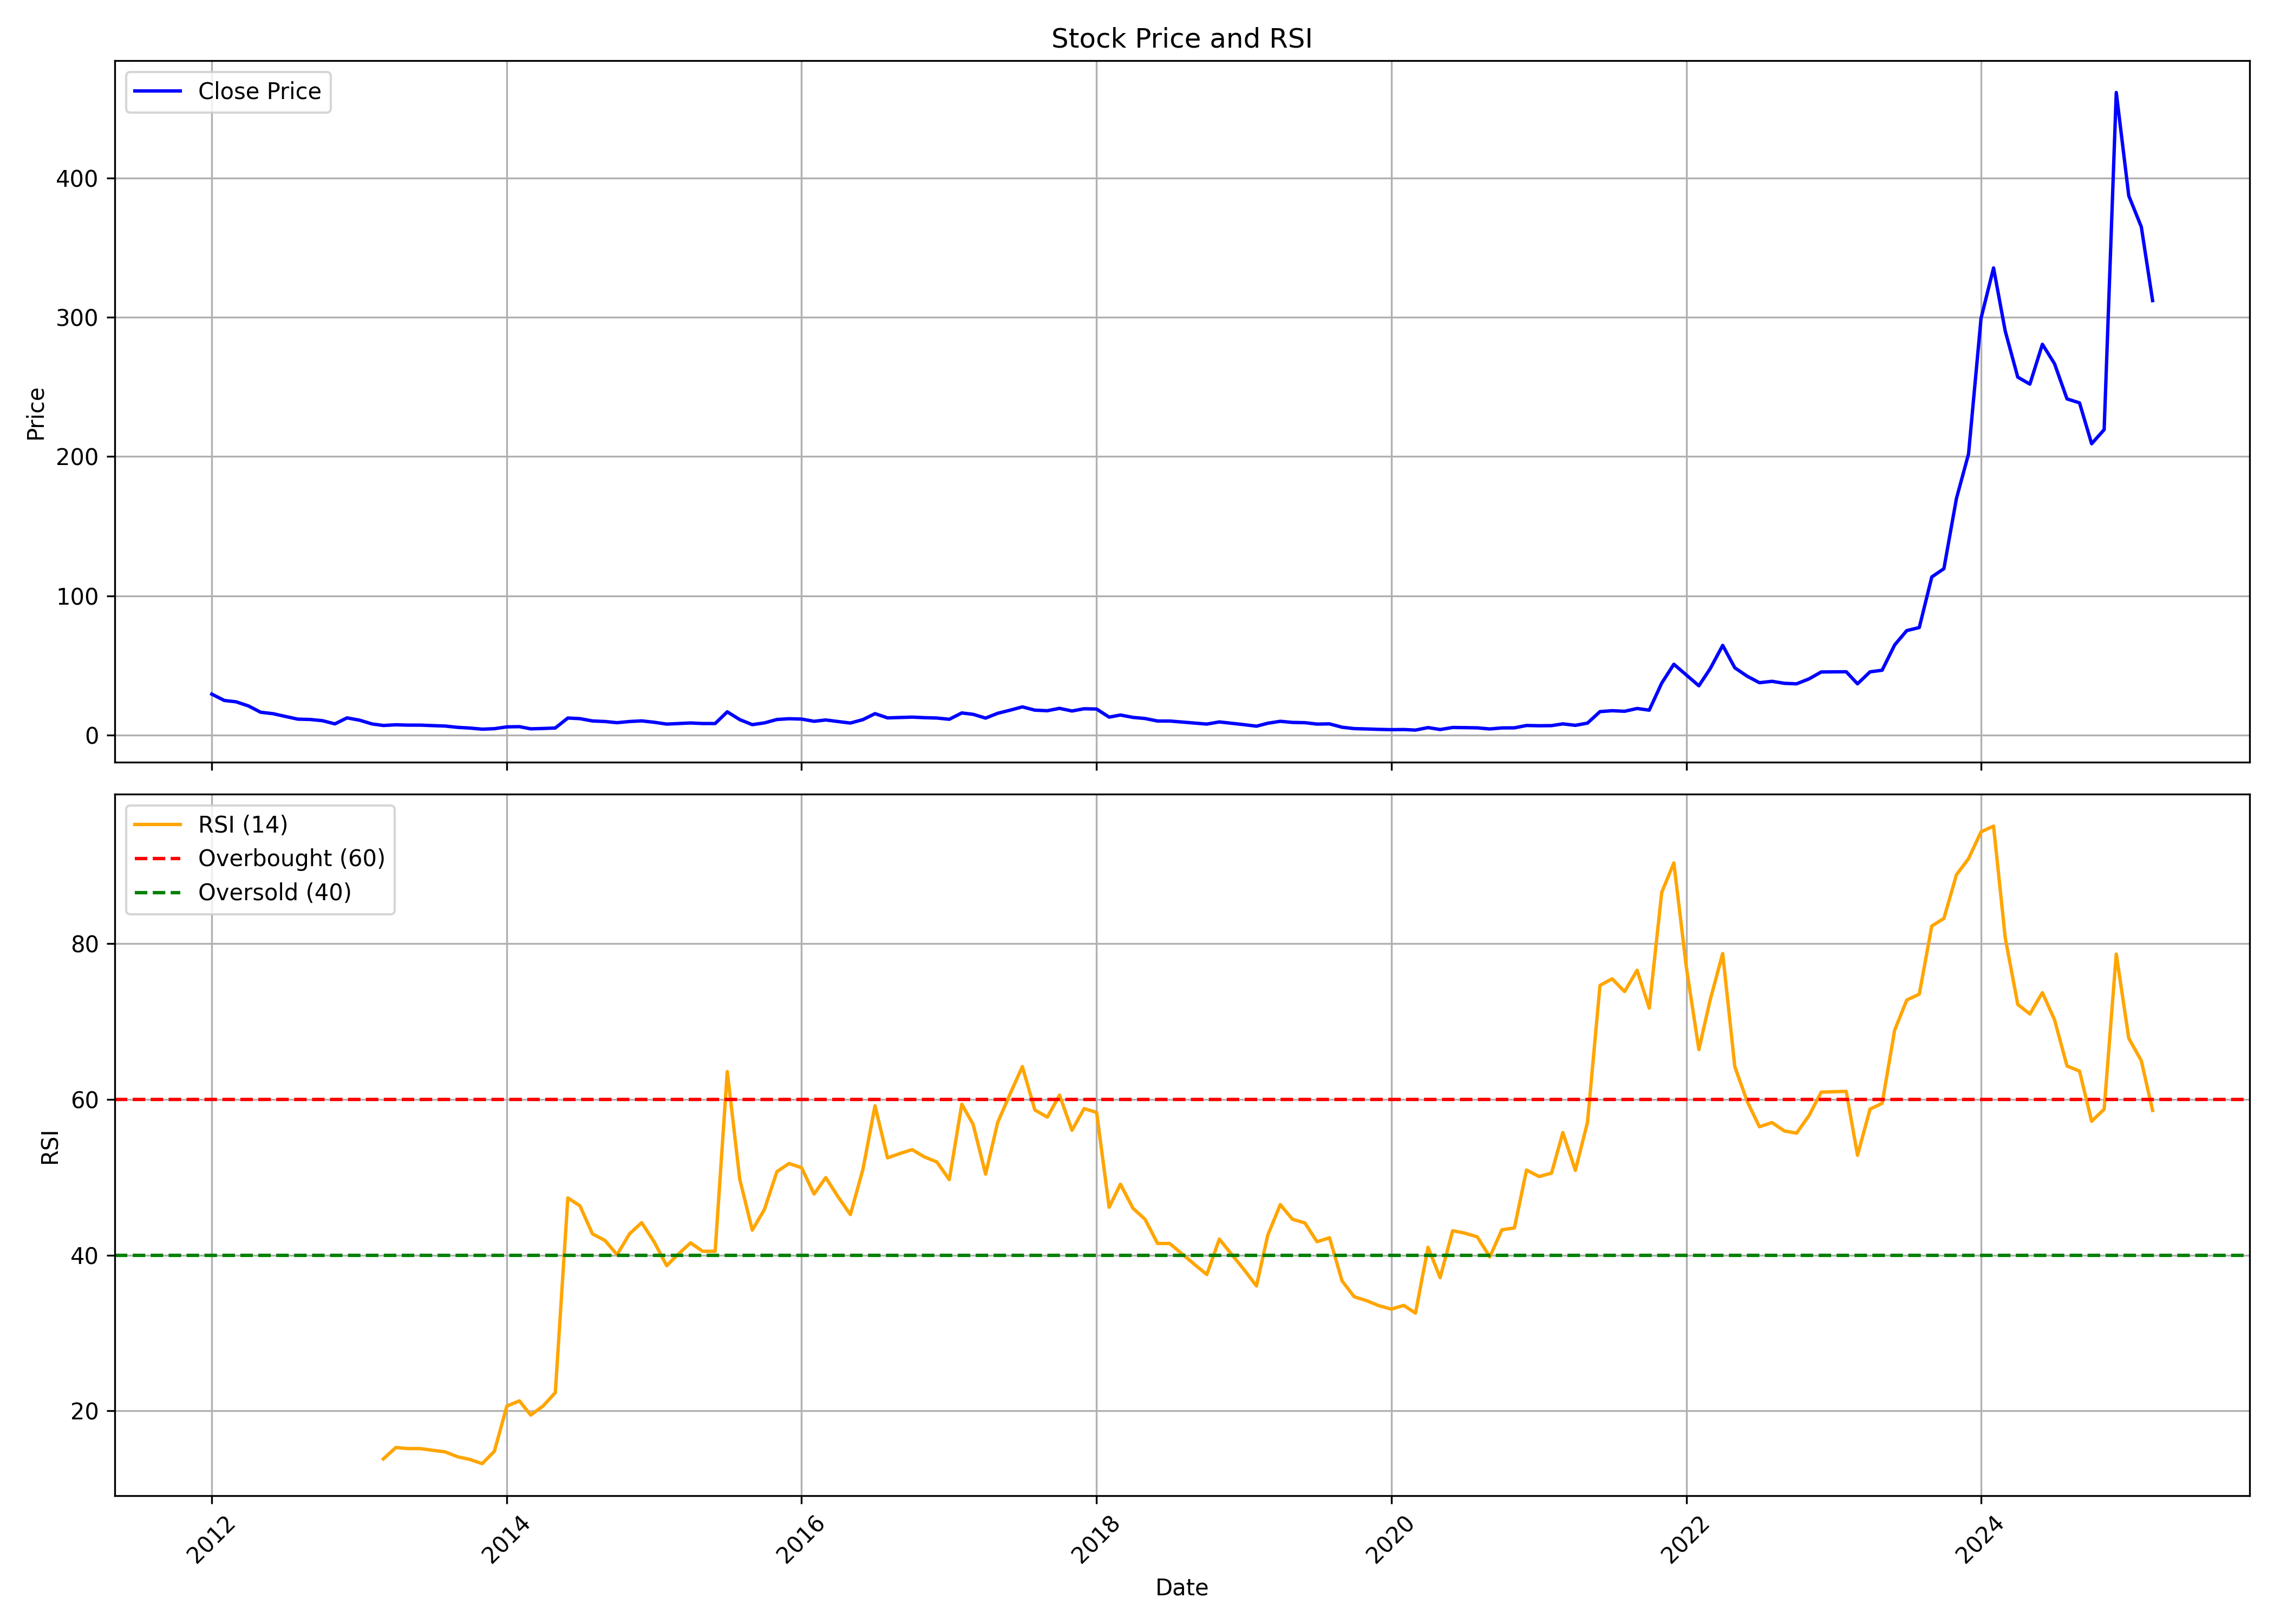

The file beside this chart, header and first rows:
, date, symbol, open, high, low, close, volume, rsi
0, 2012-01-01, THOMASCOTT, 34.8, 34.8, 25.5, 29.5, 3386, 
1, 2012-02-01, THOMASCOTT, 29.5, 34.25, 23.15, 24.95, 20983, 
2, 2012-03-01, THOMASCOTT, 24.0, 28.0, 19.1, 24.0, 31703, 
3, 2012-04-01, THOMASCOTT, 23.1, 25.0, 17.4, 21.0, 26853, 
4, 2012-05-01, THOMASCOTT, 22.25, 22.65, 15.65, 16.5, 8004, 
5, 2012-06-01, THOMASCOTT, 16.5, 18.25, 12.6, 15.45, 38194, 
6, 2012-07-01, THOMASCOTT, 15.05, 18.95, 13.1, 13.5, 18863, 
7, 2012-08-01, THOMASCOTT, 13.05, 13.85, 11.0, 11.55, 4760, 
8, 2012-09-01, THOMASCOTT, 11.1, 14.95, 11.05, 11.3, 6958, 
9, 2012-10-01, THOMASCOTT, 11.05, 12.3, 10.2, 10.45, 14673, 
10, 2012-11-01, THOMASCOTT, 10.5, 11.0, 7.75, 8.15, 18243, 
11, 2012-12-01, THOMASCOTT, 8.55, 12.45, 7.55, 12.45, 49289, 
12, 2013-01-01, THOMASCOTT, 13.05, 16.5, 10.8, 10.8, 26944, 
13, 2013-02-01, THOMASCOTT, 10.35, 10.9, 8.0, 8.1, 19736, 
14, 2013-03-01, THOMASCOTT, 7.75, 8.25, 7.0, 7.0, 3747, 13.83
15, 2013-04-01, THOMASCOTT, 7.0, 7.5, 6.65, 7.5, 322, 15.29
16, 2013-05-01, THOMASCOTT, 7.5, 7.5, 7.2, 7.25, 88, 15.15
17, 2013-06-01, THOMASCOTT, 7.25, 7.25, 7.25, 7.25, 40, 15.15
18, 2013-07-01, THOMASCOTT, 7.25, 7.25, 6.9, 6.9, 48, 14.93
19, 2013-08-01, THOMASCOTT, 6.9, 6.9, 6.6, 6.6, 50, 14.74
20, 2013-09-01, THOMASCOTT, 6.6, 6.6, 5.65, 5.65, 1238, 14.1
21, 2013-10-01, THOMASCOTT, 5.65, 5.65, 5.15, 5.15, 210, 13.76
22, 2013-11-01, THOMASCOTT, 5.15, 5.15, 4.0, 4.35, 7683, 13.22
23, 2013-12-01, THOMASCOTT, 4.35, 4.7, 4.0, 4.7, 1103, 14.81
24, 2014-01-01, THOMASCOTT, 4.7, 6.0, 4.5, 6.0, 453, 20.61
25, 2014-02-01, THOMASCOTT, 6.0, 6.8, 5.9, 6.15, 1565, 21.28
26, 2014-03-01, THOMASCOTT, 6.0, 6.45, 4.6, 4.6, 3230, 19.46
27, 2014-04-01, THOMASCOTT, 4.6, 5.5, 4.45, 4.85, 4465, 20.64
28, 2014-05-01, THOMASCOTT, 4.85, 5.5, 4.55, 5.2, 4033, 22.35
29, 2014-06-01, THOMASCOTT, 5.45, 12.35, 5.45, 12.35, 4258, 47.35
30, 2014-07-01, THOMASCOTT, 12.95, 14.85, 10.15, 11.9, 6849, 46.34
31, 2014-08-01, THOMASCOTT, 11.9, 12.0, 9.5, 10.25, 6040, 42.74
32, 2014-09-01, THOMASCOTT, 9.75, 12.85, 9.7, 9.85, 8905, 41.89
33, 2014-10-01, THOMASCOTT, 10.3, 12.4, 9.0, 9.0, 5120, 40.06
34, 2014-11-01, THOMASCOTT, 9.3, 10.8, 8.55, 9.85, 6131, 42.75
35, 2014-12-01, THOMASCOTT, 10.3, 10.45, 9.65, 10.3, 542, 44.17
36, 2015-01-01, THOMASCOTT, 10.3, 10.8, 9.3, 9.3, 2927, 41.69
37, 2015-02-01, THOMASCOTT, 8.85, 9.0, 6.85, 8.0, 10978, 38.64
38, 2015-03-01, THOMASCOTT, 8.0, 8.4, 8.0, 8.4, 1910, 40.09
39, 2015-04-01, THOMASCOTT, 8.4, 8.8, 7.6, 8.8, 2206, 41.58
40, 2015-05-01, THOMASCOTT, 8.8, 8.8, 8.4, 8.4, 10, 40.5
41, 2015-06-01, THOMASCOTT, 8.4, 8.4, 8.0, 8.4, 595, 40.5
42, 2015-07-01, THOMASCOTT, 8.0, 16.8, 8.0, 16.8, 13971, 63.58
43, 2015-08-01, THOMASCOTT, 17.6, 19.4, 11.2, 11.2, 10577, 49.73
44, 2015-09-01, THOMASCOTT, 11.2, 11.2, 7.5, 7.6, 1650, 43.21
45, 2015-10-01, THOMASCOTT, 7.35, 9.5, 7.35, 8.85, 2932, 45.87
46, 2015-11-01, THOMASCOTT, 8.55, 11.3, 7.9, 11.3, 4086, 50.72
47, 2015-12-01, THOMASCOTT, 11.85, 13.1, 11.5, 11.85, 2852, 51.77
48, 2016-01-01, THOMASCOTT, 12.35, 12.35, 11.0, 11.6, 1558, 51.24
49, 2016-02-01, THOMASCOTT, 11.6, 11.6, 9.55, 10.0, 1592, 47.84
50, 2016-03-01, THOMASCOTT, 10.0, 11.0, 9.5, 10.95, 1992, 49.96
51, 2016-04-01, THOMASCOTT, 10.95, 10.95, 8.55, 9.8, 6511, 47.45
52, 2016-05-01, THOMASCOTT, 9.35, 9.35, 7.9, 8.75, 1820, 45.21
53, 2016-06-01, THOMASCOTT, 8.75, 11.5, 8.75, 11.2, 1494, 51.01
54, 2016-07-01, THOMASCOTT, 11.2, 19.05, 10.6, 15.5, 27966, 59.18
55, 2016-08-01, THOMASCOTT, 15.5, 15.5, 12.45, 12.45, 1606, 52.5
56, 2016-09-01, THOMASCOTT, 12.5, 14.4, 12.0, 12.75, 6679, 53.06
57, 2016-10-01, THOMASCOTT, 12.75, 14.2, 12.35, 13.0, 3944, 53.55
58, 2016-11-01, THOMASCOTT, 13.0, 13.65, 12.0, 12.6, 2447, 52.6
59, 2016-12-01, THOMASCOTT, 13.2, 14.5, 11.55, 12.35, 9645, 51.98
... 99 more rows
